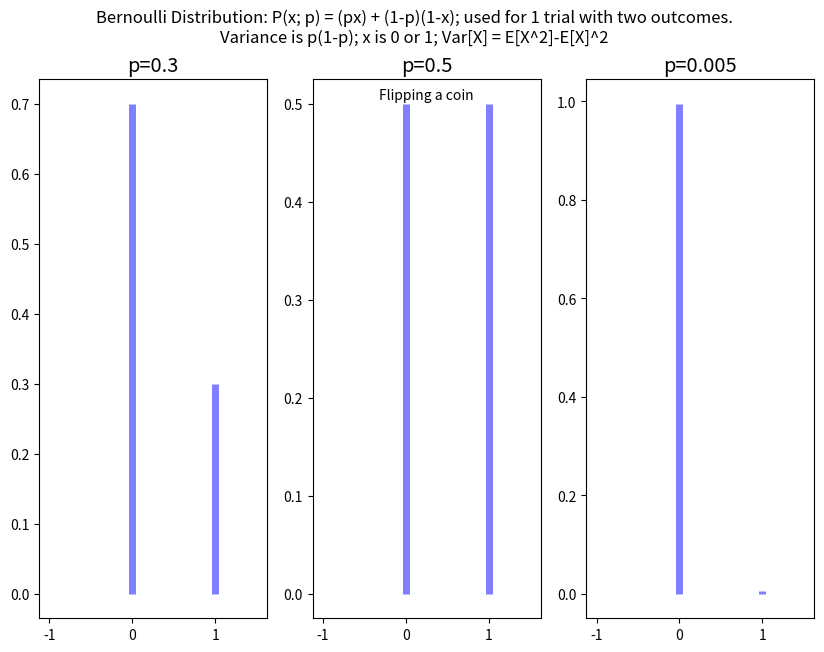

Here is the Python script that generated this plot:
"""
This module displays graphs of the Bernoulli Distribution
The Bernoulli distribution only takes a paramter of mu (the average)
It is for getting a distribution for a single trial with two outcomes
"""
import scipy.stats as stats
import numpy as np
import matplotlib.pyplot as plt

# Possible stats.stackexhange.com question:
# What is intuition behind distributions getting narrower with smaller mu (average)
fig, ax = plt.subplots(1, 3, figsize=(10,7))

plt.style.use("ggplot")

fig.suptitle("Bernoulli Distribution: P(x; p) = (px) + (1-p)(1-x); "\
    "used for 1 trial with two outcomes.\n"\
    "Variance is p(1-p); "\
    "x is 0 or 1; Var[X] = E[X^2]-E[X]^2")

x = np.arange(-1, 2, 0.5)
for index, p in enumerate([0.3, 0.5, 1/200]):
    ax[index].vlines(x, 0, stats.bernoulli.pmf(x, p), colors='b', lw=5, alpha=0.5)
    ax[index].set_title(f"p={p}")
    if p == 0.5:
        ax[index].text(0.25, 0.505, "Flipping a coin", horizontalalignment='center')
        
plt.show()
